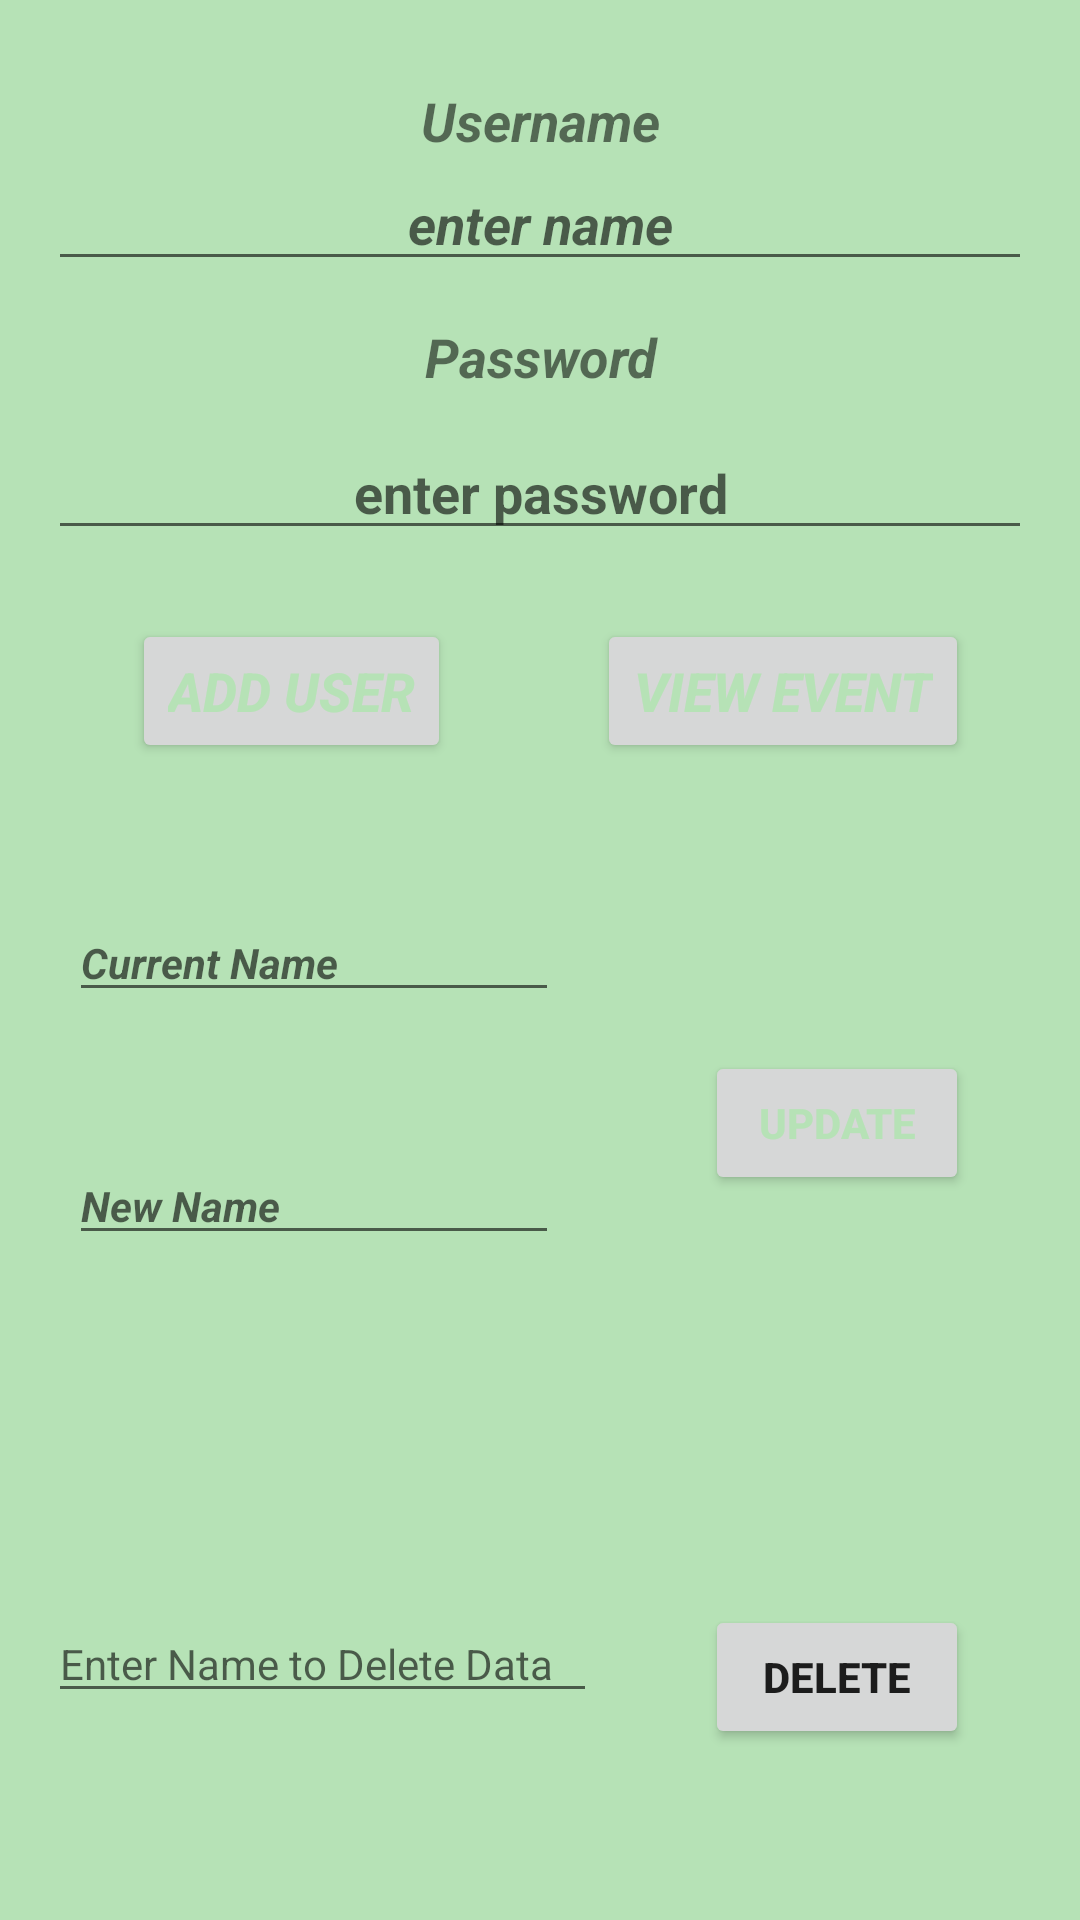

The Android layout XML behind this screen, and the referenced resources:
<!-- AndroidManifest.xml: application theme Theme.Quiescent -->
<!-- res/layout/fragment_schedule_event.xml -->
<?xml version="1.0" encoding="utf-8"?>
<RelativeLayout xmlns:android="http://schemas.android.com/apk/res/android"
    xmlns:tools="http://schemas.android.com/tools"
    android:id="@+id/schedule_event"
    android:layout_width="match_parent"
    android:layout_height="match_parent"
    android:background="@color/celadon"
    android:paddingLeft="@dimen/activity_horizontal_margin"
    android:paddingTop="@dimen/activity_vertical_margin"
    android:paddingRight="@dimen/activity_horizontal_margin"
    android:paddingBottom="@dimen/activity_vertical_margin"
    tools:context=".fragments.ScheduleEventFragment">

    <TextView
        android:id="@+id/textView"
        android:layout_width="match_parent"
        android:layout_height="wrap_content"
        android:layout_alignParentStart="true"
        android:layout_alignParentTop="true"
        android:layout_marginTop="12dp"
        android:gravity="center"
        android:text="@string/username"
        android:textSize="18sp"
        android:textStyle="bold|italic" />

    <EditText
        android:id="@+id/editName"
        android:layout_width="match_parent"
        android:layout_height="wrap_content"
        android:layout_below="@+id/textView"
        android:layout_alignParentEnd="true"
        android:ems="10"
        android:gravity="center_vertical|center"
        android:hint="@string/hint_text"
        android:inputType="textPersonName"
        android:textStyle="bold|italic" />

    <TextView
        android:id="@+id/textView2"
        android:layout_width="match_parent"
        android:layout_height="wrap_content"
        android:layout_below="@+id/editName"
        android:layout_alignParentEnd="true"
        android:layout_marginTop="13dp"
        android:gravity="center"
        android:hint="@string/password_hint"
        android:text="@string/password"
        android:textSize="18sp"
        android:textStyle="bold|italic" />

    <Button
        android:id="@+id/button2"
        android:layout_width="wrap_content"
        android:layout_height="wrap_content"
        android:layout_alignBaseline="@+id/button"
        android:layout_alignEnd="@+id/button4"
        android:layout_alignBottom="@+id/button"
        android:onClick="viewdata"
        android:text="@string/view_event_btn"
        android:textColor="@color/celadon"
        android:textSize="18sp"
        android:textStyle="bold|italic" />

    <Button
        android:id="@+id/button"
        android:layout_width="wrap_content"
        android:layout_height="wrap_content"
        android:layout_below="@+id/editPass"
        android:layout_alignParentStart="true"
        android:layout_marginStart="28dp"
        android:layout_marginTop="23dp"
        android:onClick="addUser"
        android:text="@string/add_user_btn"
        android:textColor="@color/celadon"
        android:textSize="18sp"
        android:textStyle="bold|italic" />

    <Button
        android:id="@+id/button3"
        android:layout_width="wrap_content"
        android:layout_height="wrap_content"
        android:layout_below="@+id/editText3"
        android:layout_alignStart="@+id/button4"
        android:layout_marginTop="13dp"
        android:onClick="update"
        android:text="@string/update_btn"
        android:textColor="@color/celadon"
        android:textStyle="normal|bold" />

    <EditText
        android:id="@+id/editText6"
        android:layout_width="wrap_content"
        android:layout_height="wrap_content"
        android:layout_alignTop="@+id/button4"
        android:layout_alignParentStart="true"
        android:layout_toStartOf="@+id/button2"
        android:ems="10"
        android:freezesText="false"
        android:hint="@string/delete_name"
        android:inputType="textPersonName"
        android:textSize="14dp" />

    <Button
        android:id="@+id/button4"
        android:layout_width="wrap_content"
        android:layout_height="wrap_content"
        android:layout_alignParentEnd="true"
        android:layout_alignParentBottom="true"
        android:layout_marginEnd="21dp"
        android:layout_marginBottom="41dp"
        android:onClick="delete"
        android:text="@string/delete_btn"
        android:textStyle="normal|bold"
        tools:ignore="RelativeOverlap" />

    <EditText
        android:id="@+id/editText3"
        android:layout_width="wrap_content"
        android:layout_height="wrap_content"
        android:layout_below="@+id/button"
        android:layout_alignParentStart="true"
        android:layout_marginStart="7dp"
        android:layout_marginTop="47dp"
        android:ems="10"
        android:hint="@string/current_name"
        android:inputType="textPersonName"
        android:textSize="14sp"
        android:textStyle="bold|italic" />

    <EditText
        android:id="@+id/editPass"
        android:layout_width="match_parent"
        android:layout_height="wrap_content"
        android:layout_below="@+id/textView2"
        android:layout_alignParentStart="true"
        android:layout_marginTop="11dp"
        android:ems="10"
        android:gravity="center_vertical|center"
        android:hint="@string/enter_password"
        android:inputType="textPassword"
        android:textAllCaps="false"
        android:textSize="18sp"
        android:textStyle="normal|bold" />

    <EditText
        android:id="@+id/editText5"
        android:layout_width="wrap_content"
        android:layout_height="wrap_content"
        android:layout_alignStart="@+id/editText3"
        android:layout_alignTop="@+id/button3"
        android:layout_marginTop="32dp"
        android:ems="10"
        android:hint="@string/new_name"
        android:inputType="textPersonName"
        android:textSize="14sp"
        android:textStyle="bold|italic" />

    
</RelativeLayout>
<!-- resources referenced by this layout -->
<resources>
  <color name="celadon">#B6E2B6</color>
  <dimen name="activity_horizontal_margin">16dp</dimen>
  <dimen name="activity_vertical_margin">16dp</dimen>
  <string name="add_user_btn">ADD USER</string>
  <string name="current_name">Current Name</string>
  <string name="delete_btn">DELETE</string>
  <string name="delete_name">Enter Name to Delete Data</string>
  <string name="enter_password">enter password</string>
  <string name="hint_text">enter name</string>
  <string name="new_name">New Name</string>
  <string name="password">Password</string>
  <string name="password_hint">enter password</string>
  <string name="update_btn">UPDATE</string>
  <string name="username">Username</string>
  <string name="view_event_btn">VIEW EVENT</string>
  <style name="Theme.Quiescent" parent="Theme.MaterialComponents.DayNight.DarkActionBar">
          
          <item name="colorPrimary">@color/myrtle_green</item>
          <item name="colorPrimaryVariant">@color/wintergrass_dream</item>
          <item name="colorOnPrimary">@color/basic_green</item>
          
          <item name="colorSecondary">@color/celadon</item>
          <item name="colorSecondaryVariant">@color/honeydew</item>
          <item name="colorOnSecondary">@color/black</item>
          
          <item name="android:statusBarColor">?attr/colorPrimaryVariant</item>
          
      </style>
  <color name="myrtle_green">#157A76</color>
  <color name="wintergrass_dream">#548E7F</color>
  <color name="basic_green">#00FFFFFF</color>
  <color name="honeydew">#EFFAEE</color>
  <color name="black">#FF000000</color>
</resources>
